The GitHub repository daterka/Use-of-machine-learning-methods-to-diagnose-schizophrenia-based-on-EEG-signal contains a labelled image folder "spectrograms_dataset" with 2 categories: schizophrenia negative, schizophrenia positive. Examples follow, each with its label.

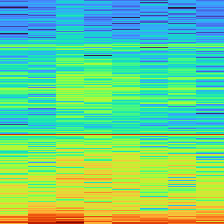
Label: schizophrenia positive

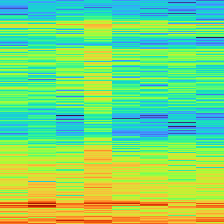
Label: schizophrenia positive

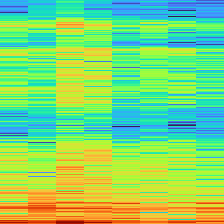
Label: schizophrenia negative

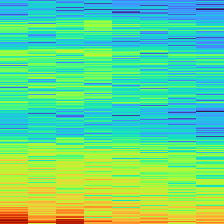
Label: schizophrenia negative

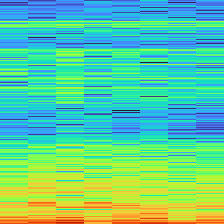
Label: schizophrenia negative

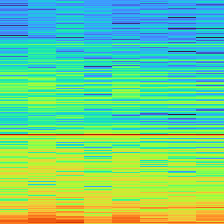
Label: schizophrenia positive
